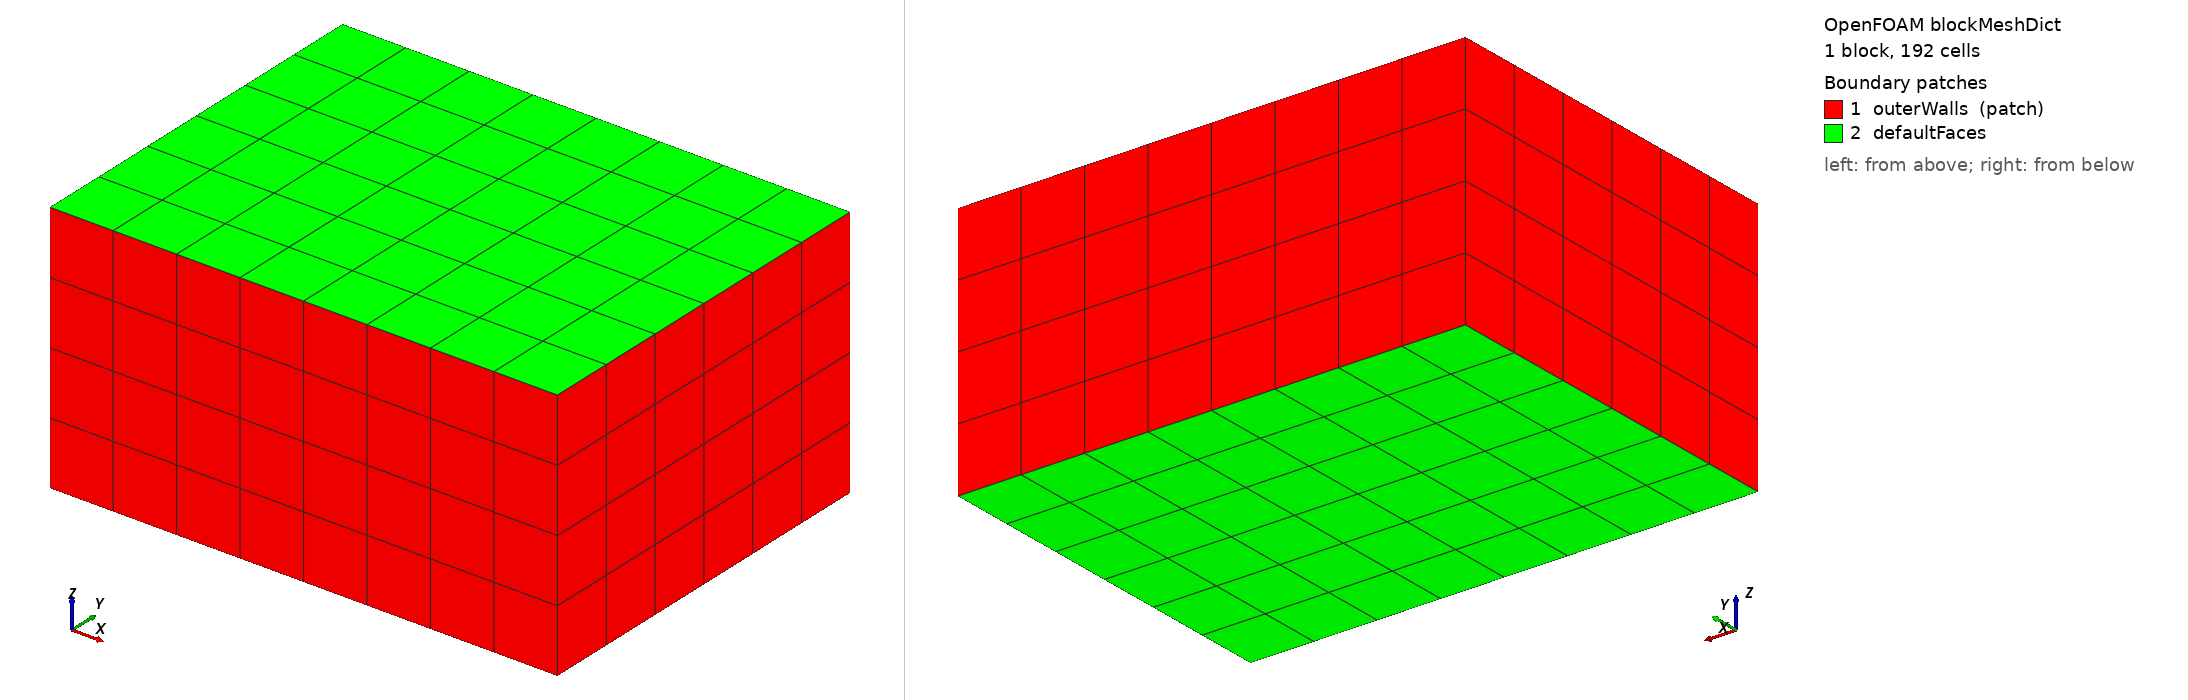

OpenFOAM case: the mesh blockMesh builds from blockMeshDict, 1 block(s), 192 cells. Boundary patches (legend numbers): 1 outerWalls (patch), 2 defaultFaces. Left view from above one corner, right view from below the opposite corner. Boundary conditions: 0 field file(s) under 0/; 0 of 2 drawn patches have an entry in a shipped field file.

=== system/blockMeshDict ===

FoamFile
{
    version     2.0;
    format      ascii;
    class       dictionary;
    object      blockMeshDict;
}

scale   0.125;

vertices
(
    (0 0 0)    // vertex 0
    (8 0 0)    // vertex 1
    (8 6 0)    // vertex 2
    (0 6 0)    // vertex 3
    (0 0 4)    // vertex 4
    (8 0 4)    // vertex 5
    (8 6 4)    // vertex 6
    (0 6 4)    // vertex 7
);

blocks
(
    hex (0 1 2 3 4 5 6 7) (8 6 4) simpleGrading (1 1 1)
);

edges
(
);

boundary
(
    outerWalls
    {
        type patch;
        faces
        (
            (0 4 7 3)
            (2 6 5 1)
            (3 7 6 2)
            (1 5 4 0)
        );
    }
);



=== system/controlDict ===

FoamFile
{
    version     2.0;
    format      ascii;
    class       dictionary;
    location    "system";
    object      controlDict;
}
// * * * * * * * * * * * * * * * * * * * * * * * * * * * * * * * * * * * * * //

application     chtMultiRegionFoam;

startFrom       startTime;

startTime       0;

stopAt          endTime;

endTime         0.25;

deltaT          1e-08;

writeControl    adjustableRunTime;

writeInterval   0.0625;

purgeWrite      0;

writeFormat     binary;

writePrecision  10;

writeCompression off;

timeFormat      general;

timePrecision   6;

runTimeModifiable true;

maxCo           1.0;

maxDi           10.0;

adjustTimeStep  yes;

#include myFunctionsDict
